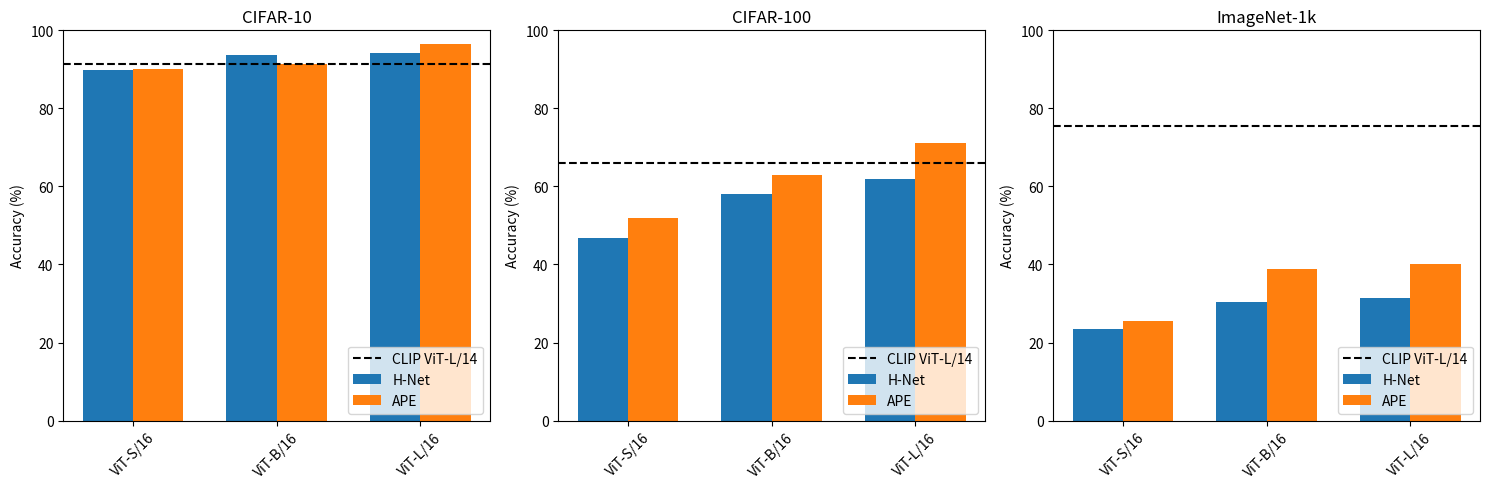

The matplotlib source for this figure:
import numpy as np
import matplotlib.pyplot as plt

models = ['ViT-S/16', 'ViT-B/16', 'ViT-L/16']

# APE (baseline) data
ape_cifar10 = [90.1, 91.4, 96.6]
ape_cifar100 = [51.9, 63.0, 71.2]
ape_imagenet = [25.5, 38.9, 40.0]

# H-Net data
hnet_cifar10 = [89.8, 93.6, 94.3]
hnet_cifar100 = [46.7, 58.0, 62.0]
hnet_imagenet = [23.4, 30.3, 31.4]

fig, (ax1, ax2, ax3) = plt.subplots(1, 3, figsize=(15, 5))
width = 0.35
x = np.arange(len(models))

def create_bar_plot(ax, ape, hnet, clip, title):
    ax.bar(x - width/2, hnet, width, label='H-Net')
    ax.bar(x + width/2, ape, width, label='APE')
    ax.axhline(clip, linestyle="--", c="black", label="CLIP ViT-L/14")
    ax.set_ylabel('Accuracy (%)')
    ax.set_title(title)
    ax.set_xticks(x)
    ax.set_xticklabels(models, rotation=45)
    ax.set_ylim([0, 100])
    ax.legend(loc="lower right")

create_bar_plot(ax1, ape_cifar10, hnet_cifar10, 91.40, 'CIFAR-10')
create_bar_plot(ax2, ape_cifar100, hnet_cifar100, 65.95, 'CIFAR-100')
create_bar_plot(ax3, ape_imagenet, hnet_imagenet, 75.51, 'ImageNet-1k')

plt.tight_layout()
plt.savefig("small_scale_vits_img_clf.png")
